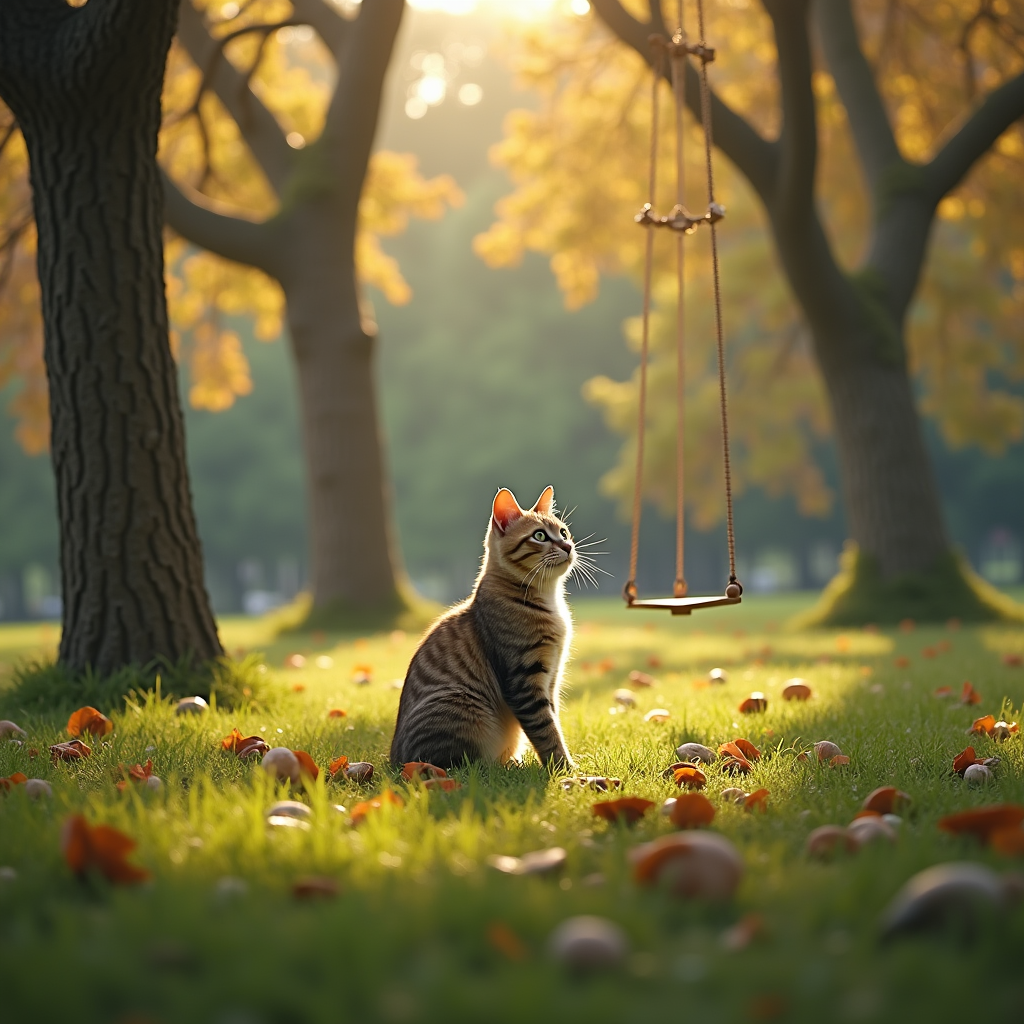
Generation parameters embedded in this image by ComfyUI (PNG 'prompt' text chunk: the API-format workflow graph, JSON):
{"6":{"inputs":{"text":"A cat in a park with trees and swing, realistic, photography","clip":["11",0]},"class_type":"CLIPTextEncode","_meta":{"title":"CLIP Text Encode (Positive Prompt)"}},"10":{"inputs":{"vae_name":"ae.sft"},"class_type":"VAELoader","_meta":{"title":"Load VAE"}},"11":{"inputs":{"clip_name1":"t5xxl_fp16.safetensors","clip_name2":"clip_l.safetensors","type":"flux","device":"default"},"class_type":"DualCLIPLoader","_meta":{"title":"DualCLIPLoader"}},"12":{"inputs":{"unet_name":"flux1-dev.safetensors","weight_dtype":"default"},"class_type":"UNETLoader","_meta":{"title":"Load Diffusion Model"}},"13":{"inputs":{"noise":["25",0],"guider":["22",0],"sampler":["16",0],"sigmas":["17",0],"latent_image":["27",0]},"class_type":"SamplerCustomAdvanced","_meta":{"title":"SamplerCustomAdvanced"}},"16":{"inputs":{"sampler_name":"euler"},"class_type":"KSamplerSelect","_meta":{"title":"KSamplerSelect"}},"17":{"inputs":{"scheduler":"normal","steps":30,"denoise":1.0,"model":["30",0]},"class_type":"BasicScheduler","_meta":{"title":"BasicScheduler"}},"22":{"inputs":{"model":["30",0],"conditioning":["26",0]},"class_type":"BasicGuider","_meta":{"title":"BasicGuider"}},"25":{"inputs":{"noise_seed":806928404987082},"class_type":"RandomNoise","_meta":{"title":"RandomNoise"}},"26":{"inputs":{"guidance":3.5,"conditioning":["6",0]},"class_type":"FluxGuidance","_meta":{"title":"FluxGuidance"}},"27":{"inputs":{"width":1024,"height":1024,"batch_size":1},"class_type":"EmptySD3LatentImage","_meta":{"title":"EmptySD3LatentImage"}},"30":{"inputs":{"max_shift":1.15,"base_shift":0.85,"width":1024,"height":1024,"model":["12",0]},"class_type":"ModelSamplingFlux","_meta":{"title":"ModelSamplingFlux"}},"72":{"inputs":{"VAE":["10",0],"MODEL":["12",0],"CLIP":["11",0]},"class_type":"Anything Everywhere3","_meta":{"title":"Anything Everywhere3"}},"142":{"inputs":{"samples":["13",0],"vae":["10",0]},"class_type":"VAEDecode","_meta":{"title":"VAE Decode"}},"151":{"inputs":{"images":["142",0]},"class_type":"PreviewImage","_meta":{"title":"Preview Image"}}}